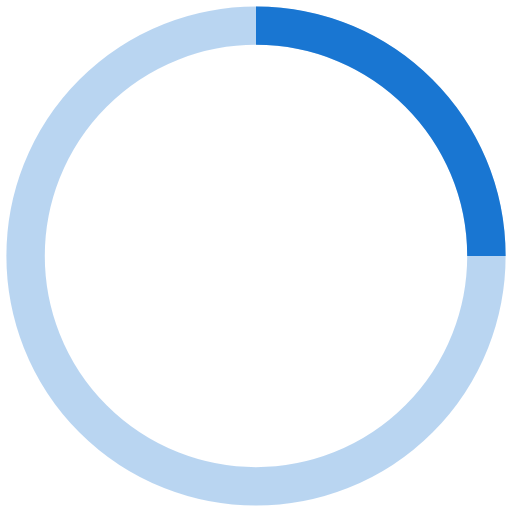
t = 0.00 s
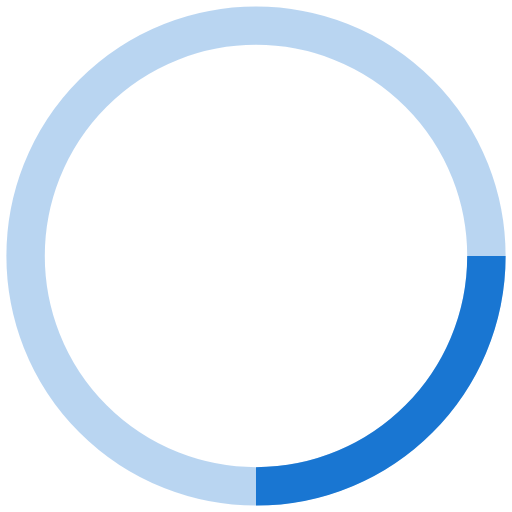
t = 0.25 s
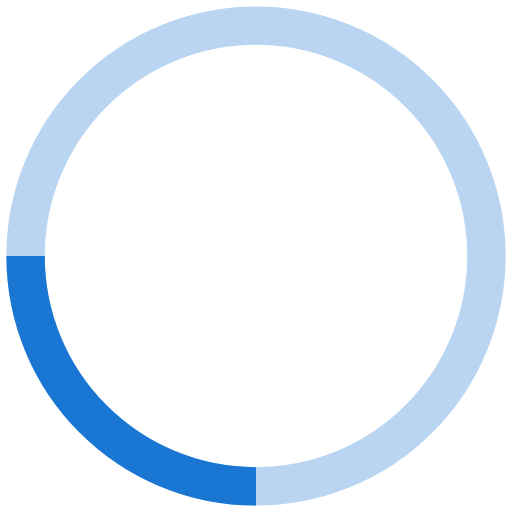
t = 0.50 s
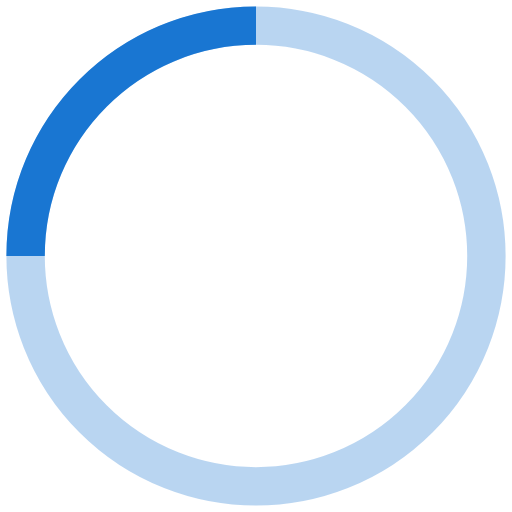
t = 0.75 s

The animated SVG that drew these frames (rendered in a browser with its animation timeline set to each time). Animation: 1 SMIL element (animateTransform=1); one cycle of 1.00 s, repeats indefinitely.

<svg width="40" height="40" viewBox="0 0 40 40" xmlns="http://www.w3.org/2000/svg" stroke="#1976d2">
  <g fill="none" fill-rule="evenodd">
    <g transform="translate(2 2)" stroke-width="3">
      <circle stroke-opacity=".3" cx="18" cy="18" r="18"/>
      <path d="M36 18c0-9.94-8.06-18-18-18">
        <animateTransform
          attributeName="transform"
          type="rotate"
          from="0 18 18"
          to="360 18 18"
          dur="1s"
          repeatCount="indefinite"/>
      </path>
    </g>
  </g>
</svg> 
